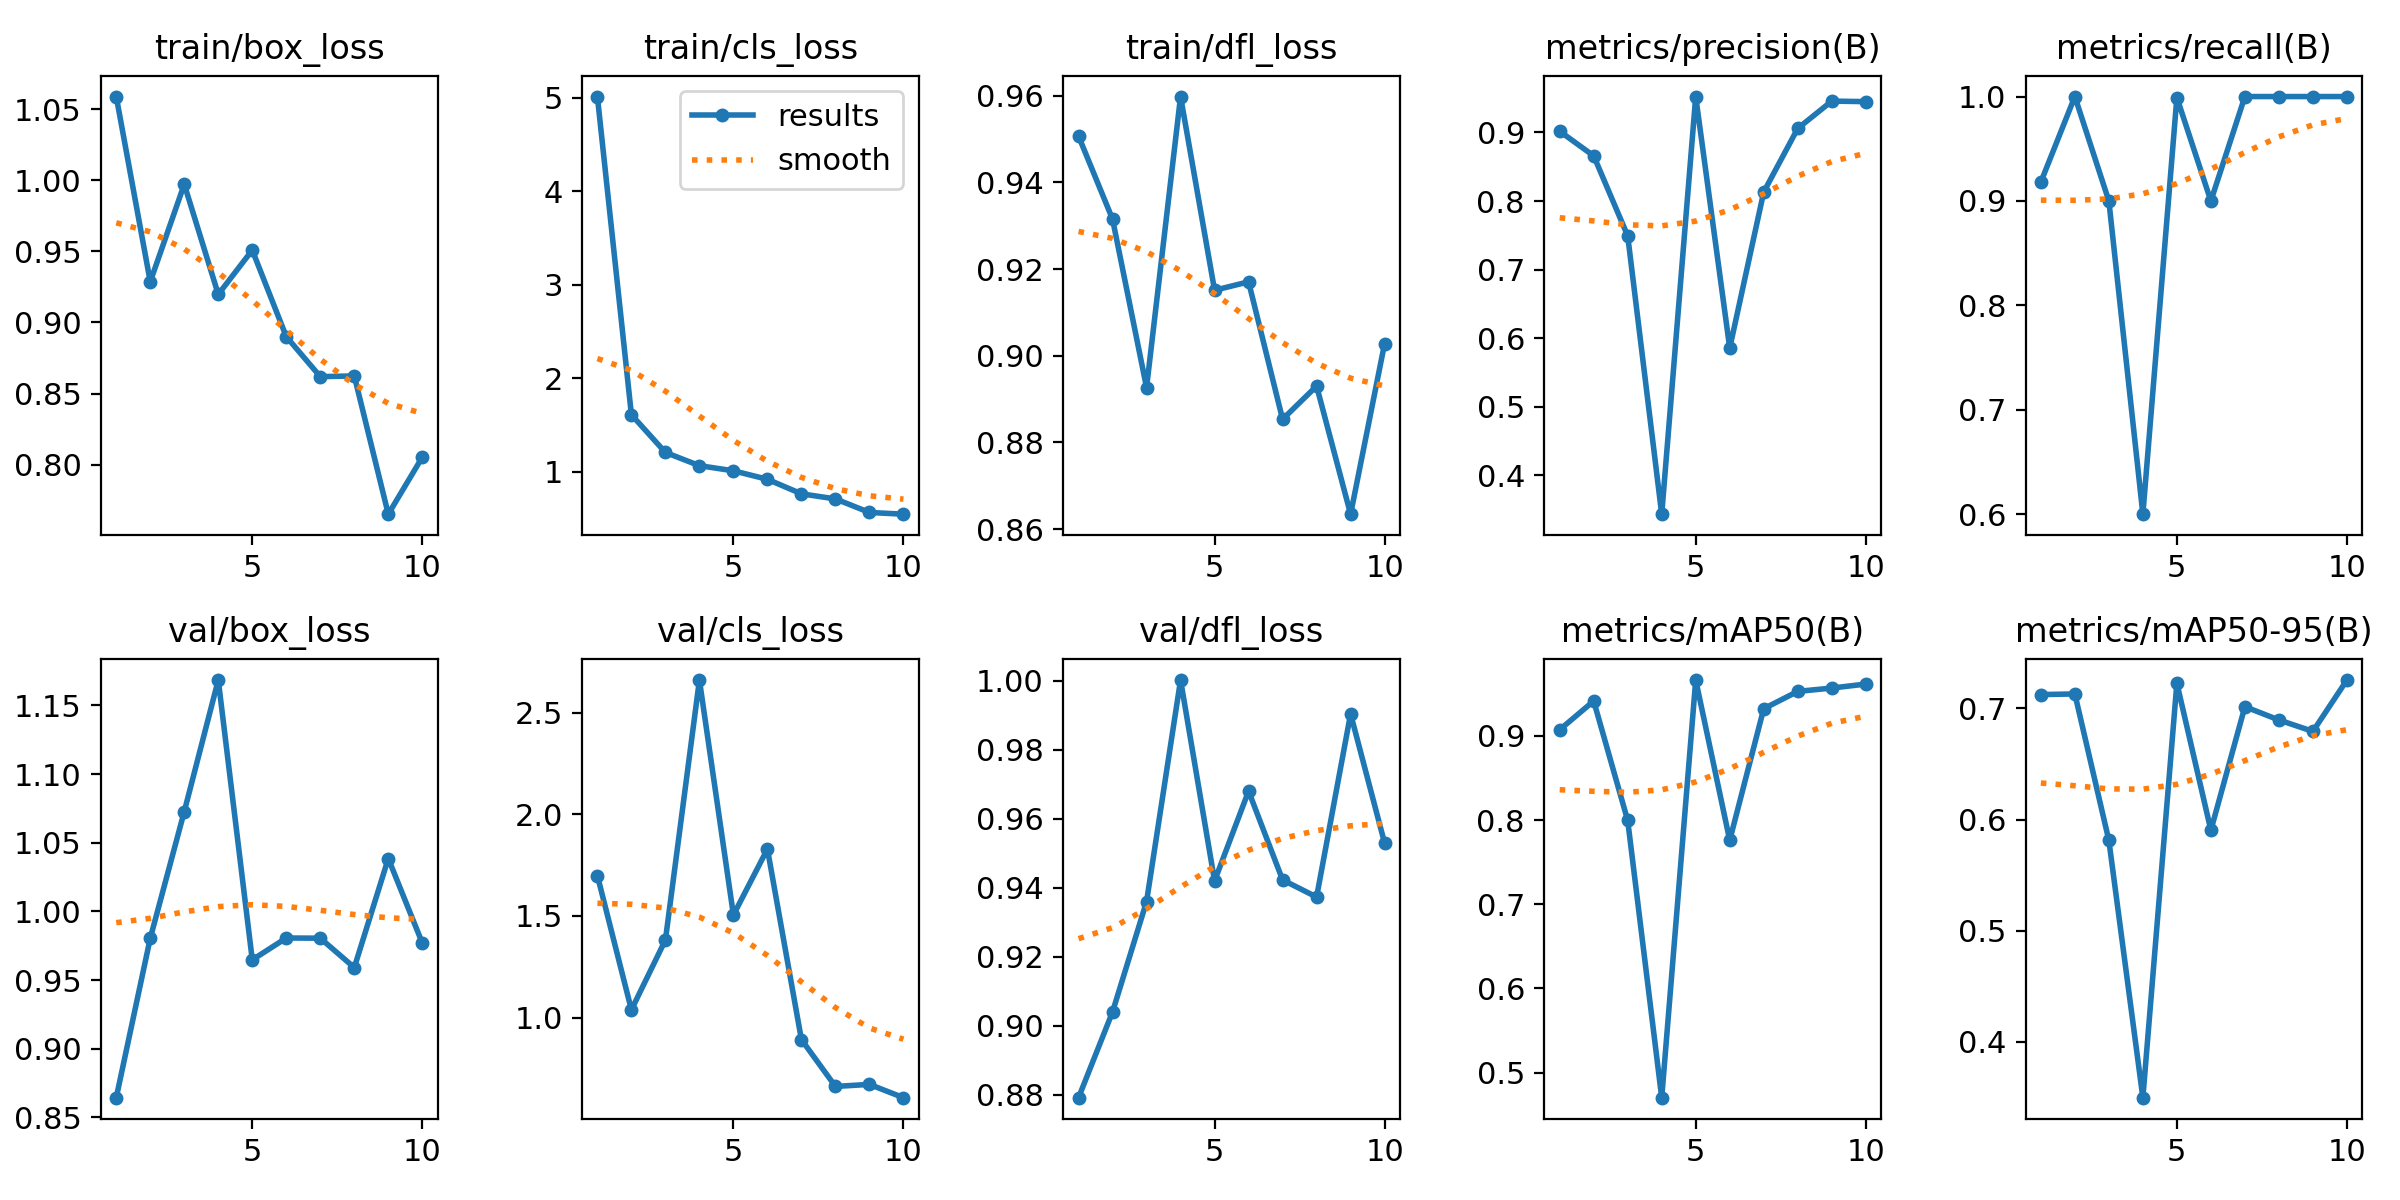

Values plotted in this chart, from the file beside it:
epoch, time, train/box_loss, train/cls_loss, train/dfl_loss, metrics/precision(B), metrics/recall(B), metrics/mAP50(B), metrics/mAP50-95(B), val/box_loss, val/cls_loss, val/dfl_loss, lr/pg0, lr/pg1, lr/pg2
1, 75.96, 1.059, 5.013, 0.9506, 0.9017, 0.9181, 0.9074, 0.7125, 0.8644, 1.698, 0.8791, 8e-05, 8e-05, 8e-05
2, 149.7, 0.9287, 1.609, 0.9315, 0.8659, 1, 0.9415, 0.713, 0.9805, 1.038, 0.904, 0.0001622, 0.0001622, 0.0001622
3, 225.8, 0.9972, 1.206, 0.8927, 0.7493, 0.9, 0.7996, 0.5814, 1.073, 1.381, 0.936, 0.0002246, 0.0002246, 0.0002246
4, 322.8, 0.9198, 1.064, 0.9598, 0.3435, 0.6, 0.4703, 0.3499, 1.169, 2.661, 1, 0.0002671, 0.0002671, 0.0002671
5, 419.7, 0.9509, 1.009, 0.9151, 0.9523, 0.9991, 0.9664, 0.7227, 0.9648, 1.504, 0.942, 0.0002899, 0.0002899, 0.0002899
6, 517.2, 0.8901, 0.9183, 0.917, 0.5857, 0.9, 0.7761, 0.5905, 0.9807, 1.829, 0.968, 0.0002929, 0.0002929, 0.0002929
7, 614.7, 0.8619, 0.7628, 0.8853, 0.8132, 1, 0.9324, 0.7016, 0.9806, 0.8912, 0.9423, 0.0002761, 0.0002761, 0.0002761
8, 713, 0.8624, 0.7085, 0.893, 0.9058, 1, 0.9529, 0.6896, 0.9592, 0.6608, 0.9373, 0.0002395, 0.0002395, 0.0002395
9, 810.8, 0.7652, 0.5635, 0.8635, 0.9457, 1, 0.9569, 0.6794, 1.039, 0.6709, 0.9904, 0.000183, 0.000183, 0.000183
10, 907.6, 0.8052, 0.5452, 0.9028, 0.9449, 1, 0.9617, 0.7255, 0.977, 0.6056, 0.9529, 0.0001068, 0.0001068, 0.0001068
